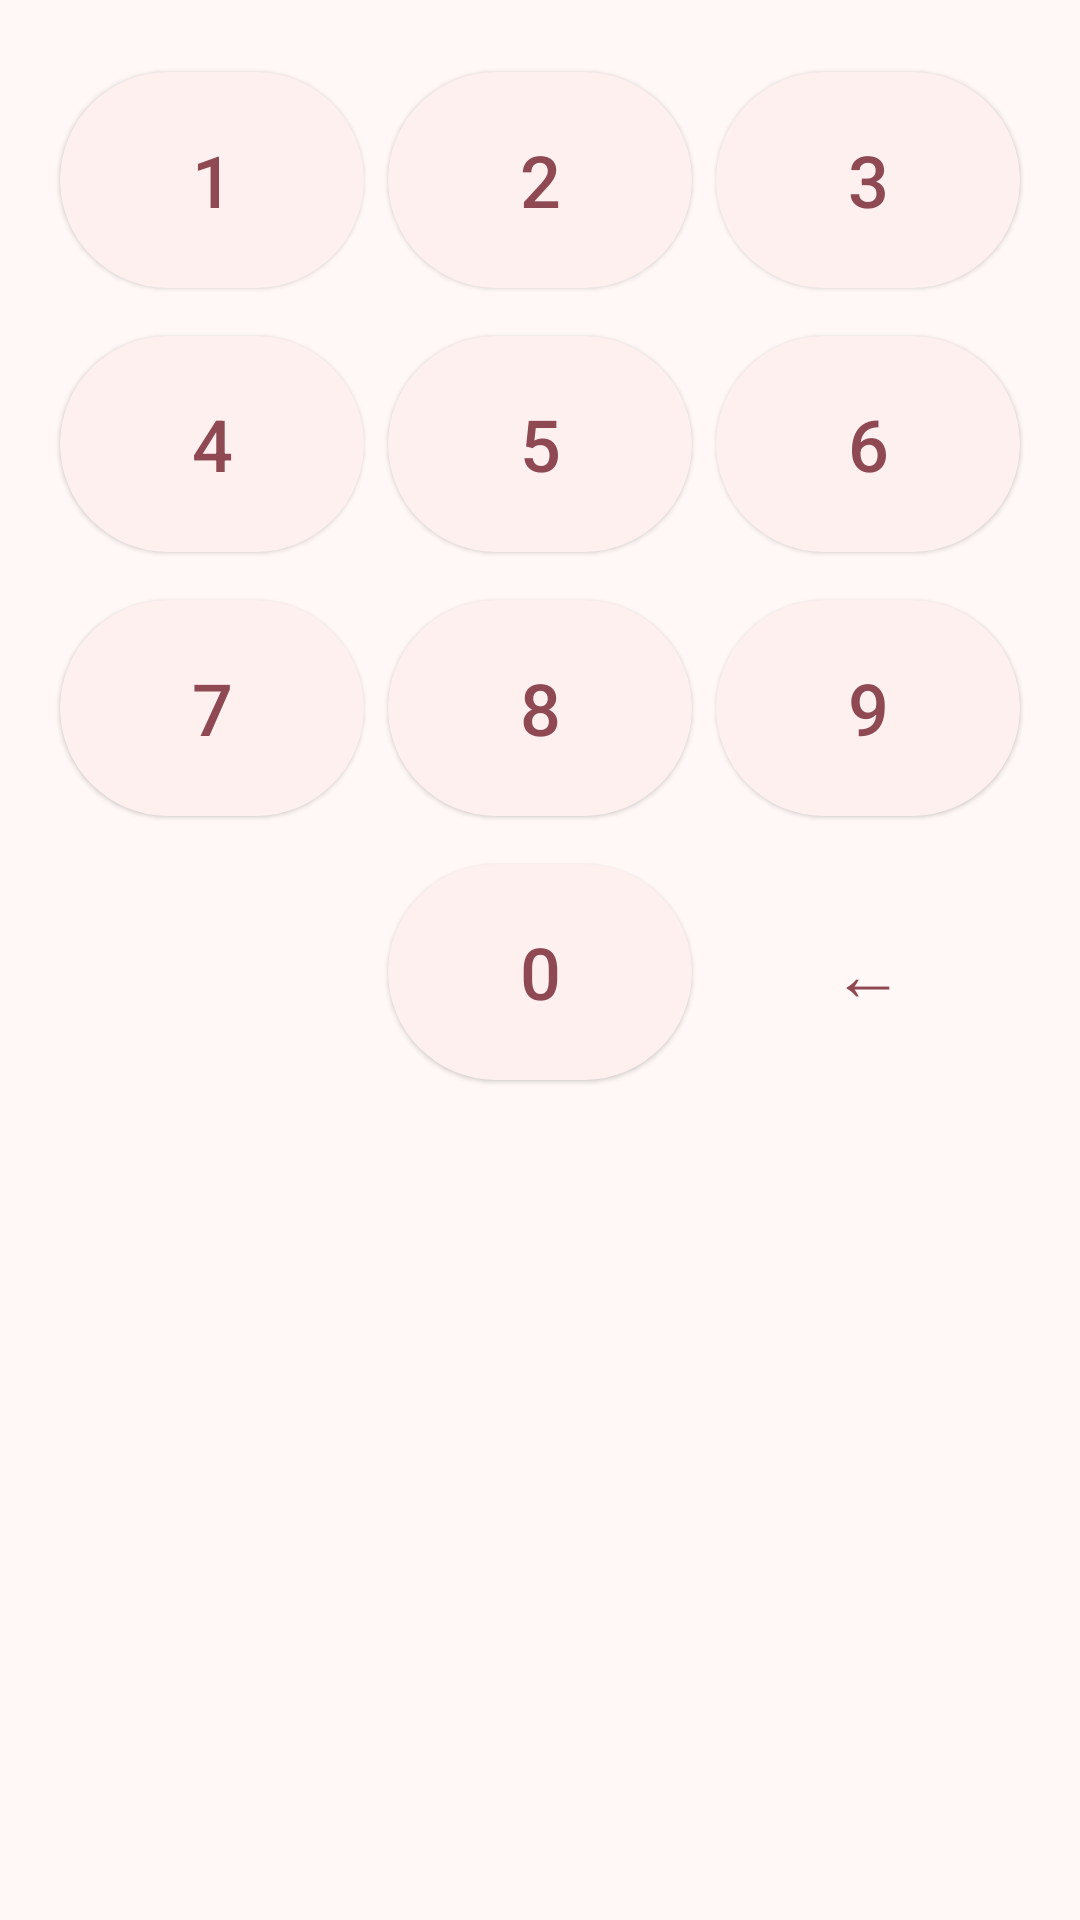

Write the Android layout XML for this screen, with the resource values it uses.
<!-- AndroidManifest.xml: application theme Theme.KWQRCheckin -->
<!-- res/layout/layout_keypad.xml -->
<?xml version="1.0" encoding="utf-8"?>
<GridLayout xmlns:android="http://schemas.android.com/apk/res/android"
    android:layout_width="match_parent"
    android:layout_height="wrap_content"
    android:columnCount="3"
    android:padding="16dp"
    android:rowCount="4">

    <com.google.android.material.button.MaterialButton
        android:id="@+id/btn1"
        style="@style/Widget.Material3.Button.ElevatedButton"
        android:layout_width="0dp"
        android:layout_height="80dp"
        android:layout_columnWeight="1"
        android:layout_margin="4dp"
        android:text="1"
        android:textSize="24sp" />

    <com.google.android.material.button.MaterialButton
        android:id="@+id/btn2"
        style="@style/Widget.Material3.Button.ElevatedButton"
        android:layout_width="0dp"
        android:layout_height="80dp"
        android:layout_columnWeight="1"
        android:layout_margin="4dp"
        android:text="2"
        android:textSize="24sp" />

    <com.google.android.material.button.MaterialButton
        android:id="@+id/btn3"
        style="@style/Widget.Material3.Button.ElevatedButton"
        android:layout_width="0dp"
        android:layout_height="80dp"
        android:layout_columnWeight="1"
        android:layout_margin="4dp"
        android:text="3"
        android:textSize="24sp" />

    <com.google.android.material.button.MaterialButton
        android:id="@+id/btn4"
        style="@style/Widget.Material3.Button.ElevatedButton"
        android:layout_width="0dp"
        android:layout_height="80dp"
        android:layout_columnWeight="1"
        android:layout_margin="4dp"
        android:text="4"
        android:textSize="24sp" />

    <com.google.android.material.button.MaterialButton
        android:id="@+id/btn5"
        style="@style/Widget.Material3.Button.ElevatedButton"
        android:layout_width="0dp"
        android:layout_height="80dp"
        android:layout_columnWeight="1"
        android:layout_margin="4dp"
        android:text="5"
        android:textSize="24sp" />

    <com.google.android.material.button.MaterialButton
        android:id="@+id/btn6"
        style="@style/Widget.Material3.Button.ElevatedButton"
        android:layout_width="0dp"
        android:layout_height="80dp"
        android:layout_columnWeight="1"
        android:layout_margin="4dp"
        android:text="6"
        android:textSize="24sp" />

    <com.google.android.material.button.MaterialButton
        android:id="@+id/btn7"
        style="@style/Widget.Material3.Button.ElevatedButton"
        android:layout_width="0dp"
        android:layout_height="80dp"
        android:layout_columnWeight="1"
        android:layout_margin="4dp"
        android:text="7"
        android:textSize="24sp" />

    <com.google.android.material.button.MaterialButton
        android:id="@+id/btn8"
        style="@style/Widget.Material3.Button.ElevatedButton"
        android:layout_width="0dp"
        android:layout_height="80dp"
        android:layout_columnWeight="1"
        android:layout_margin="4dp"
        android:text="8"
        android:textSize="24sp" />

    <com.google.android.material.button.MaterialButton
        android:id="@+id/btn9"
        style="@style/Widget.Material3.Button.ElevatedButton"
        android:layout_width="0dp"
        android:layout_height="80dp"
        android:layout_columnWeight="1"
        android:layout_margin="4dp"
        android:text="9"
        android:textSize="24sp" />


    <com.google.android.material.button.MaterialButton
        android:id="@+id/btnOK"
        style="@style/Widget.Material3.Button.TextButton"
        android:layout_width="0dp"
        android:layout_height="80dp"
        android:layout_columnWeight="1"
        android:layout_margin="4dp"
        android:text="OK"
        android:visibility="invisible"
        android:textSize="18sp" />

    <com.google.android.material.button.MaterialButton
        android:id="@+id/btn0"
        style="@style/Widget.Material3.Button.ElevatedButton"
        android:layout_width="0dp"
        android:layout_height="80dp"
        android:layout_columnWeight="1"
        android:layout_margin="4dp"
        android:text="0"
        android:textSize="24sp" />


    <com.google.android.material.button.MaterialButton
        android:id="@+id/btnDelete"
        style="@style/Widget.Material3.Button.TextButton"
        android:layout_width="0dp"
        android:layout_height="80dp"
        android:layout_columnWeight="1"
        android:layout_margin="4dp"
        android:text="←"
        android:textSize="24sp" />


</GridLayout>
<!-- resources referenced by this layout -->
<resources>
  <style name="Theme.KWQRCheckin" parent="Base.Theme.KWQRCheckin" />
  <color name="md_theme_primary">#8F4953</color>
  <color name="md_theme_onPrimary">#FFFFFF</color>
  <color name="md_theme_primaryContainer">#FFD9DC</color>
  <color name="md_theme_onPrimaryContainer">#3B0713</color>
  <color name="md_theme_secondary">#765659</color>
  <color name="md_theme_onSecondary">#FFFFFF</color>
  <color name="md_theme_secondaryContainer">#FFD9DC</color>
  <color name="md_theme_onSecondaryContainer">#2C1518</color>
  <color name="md_theme_tertiary">#785830</color>
  <color name="md_theme_onTertiary">#FFFFFF</color>
  <color name="md_theme_tertiaryContainer">#FFDDB7</color>
  <color name="md_theme_onTertiaryContainer">#2A1700</color>
  <color name="md_theme_error">#BA1A1A</color>
  <color name="md_theme_onError">#FFFFFF</color>
  <color name="md_theme_errorContainer">#FFDAD6</color>
  <color name="md_theme_onErrorContainer">#410002</color>
  <color name="md_theme_background">#FFF8F7</color>
  <color name="md_theme_onBackground">#22191A</color>
  <color name="md_theme_surface">#FFF8F7</color>
  <color name="md_theme_onSurface">#22191A</color>
  <color name="md_theme_surfaceVariant">#F4DDDE</color>
  <color name="md_theme_onSurfaceVariant">#524344</color>
  <color name="md_theme_outline">#847374</color>
  <color name="md_theme_outlineVariant">#D7C1C3</color>
  <color name="md_theme_inverseSurface">#382E2F</color>
  <color name="md_theme_inverseOnSurface">#FEEDED</color>
  <color name="md_theme_inversePrimary">#FFB2BA</color>
  <color name="md_theme_primaryFixed">#FFD9DC</color>
  <color name="md_theme_onPrimaryFixed">#3B0713</color>
  <color name="md_theme_primaryFixedDim">#FFB2BA</color>
  <color name="md_theme_onPrimaryFixedVariant">#72333C</color>
  <color name="md_theme_secondaryFixed">#FFD9DC</color>
  <color name="md_theme_onSecondaryFixed">#2C1518</color>
  <color name="md_theme_secondaryFixedDim">#E5BDC0</color>
  <color name="md_theme_onSecondaryFixedVariant">#5C3F42</color>
  <color name="md_theme_tertiaryFixed">#FFDDB7</color>
  <color name="md_theme_onTertiaryFixed">#2A1700</color>
  <color name="md_theme_tertiaryFixedDim">#E9BF8F</color>
  <color name="md_theme_onTertiaryFixedVariant">#5E411B</color>
  <color name="md_theme_surfaceDim">#E7D6D7</color>
  <color name="md_theme_surfaceBright">#FFF8F7</color>
  <color name="md_theme_surfaceContainerLowest">#FFFFFF</color>
  <color name="md_theme_surfaceContainerLow">#FFF0F0</color>
  <color name="md_theme_surfaceContainer">#FCEAEA</color>
  <color name="md_theme_surfaceContainerHigh">#F6E4E5</color>
  <color name="md_theme_surfaceContainerHighest">#F0DEDF</color>
</resources>
